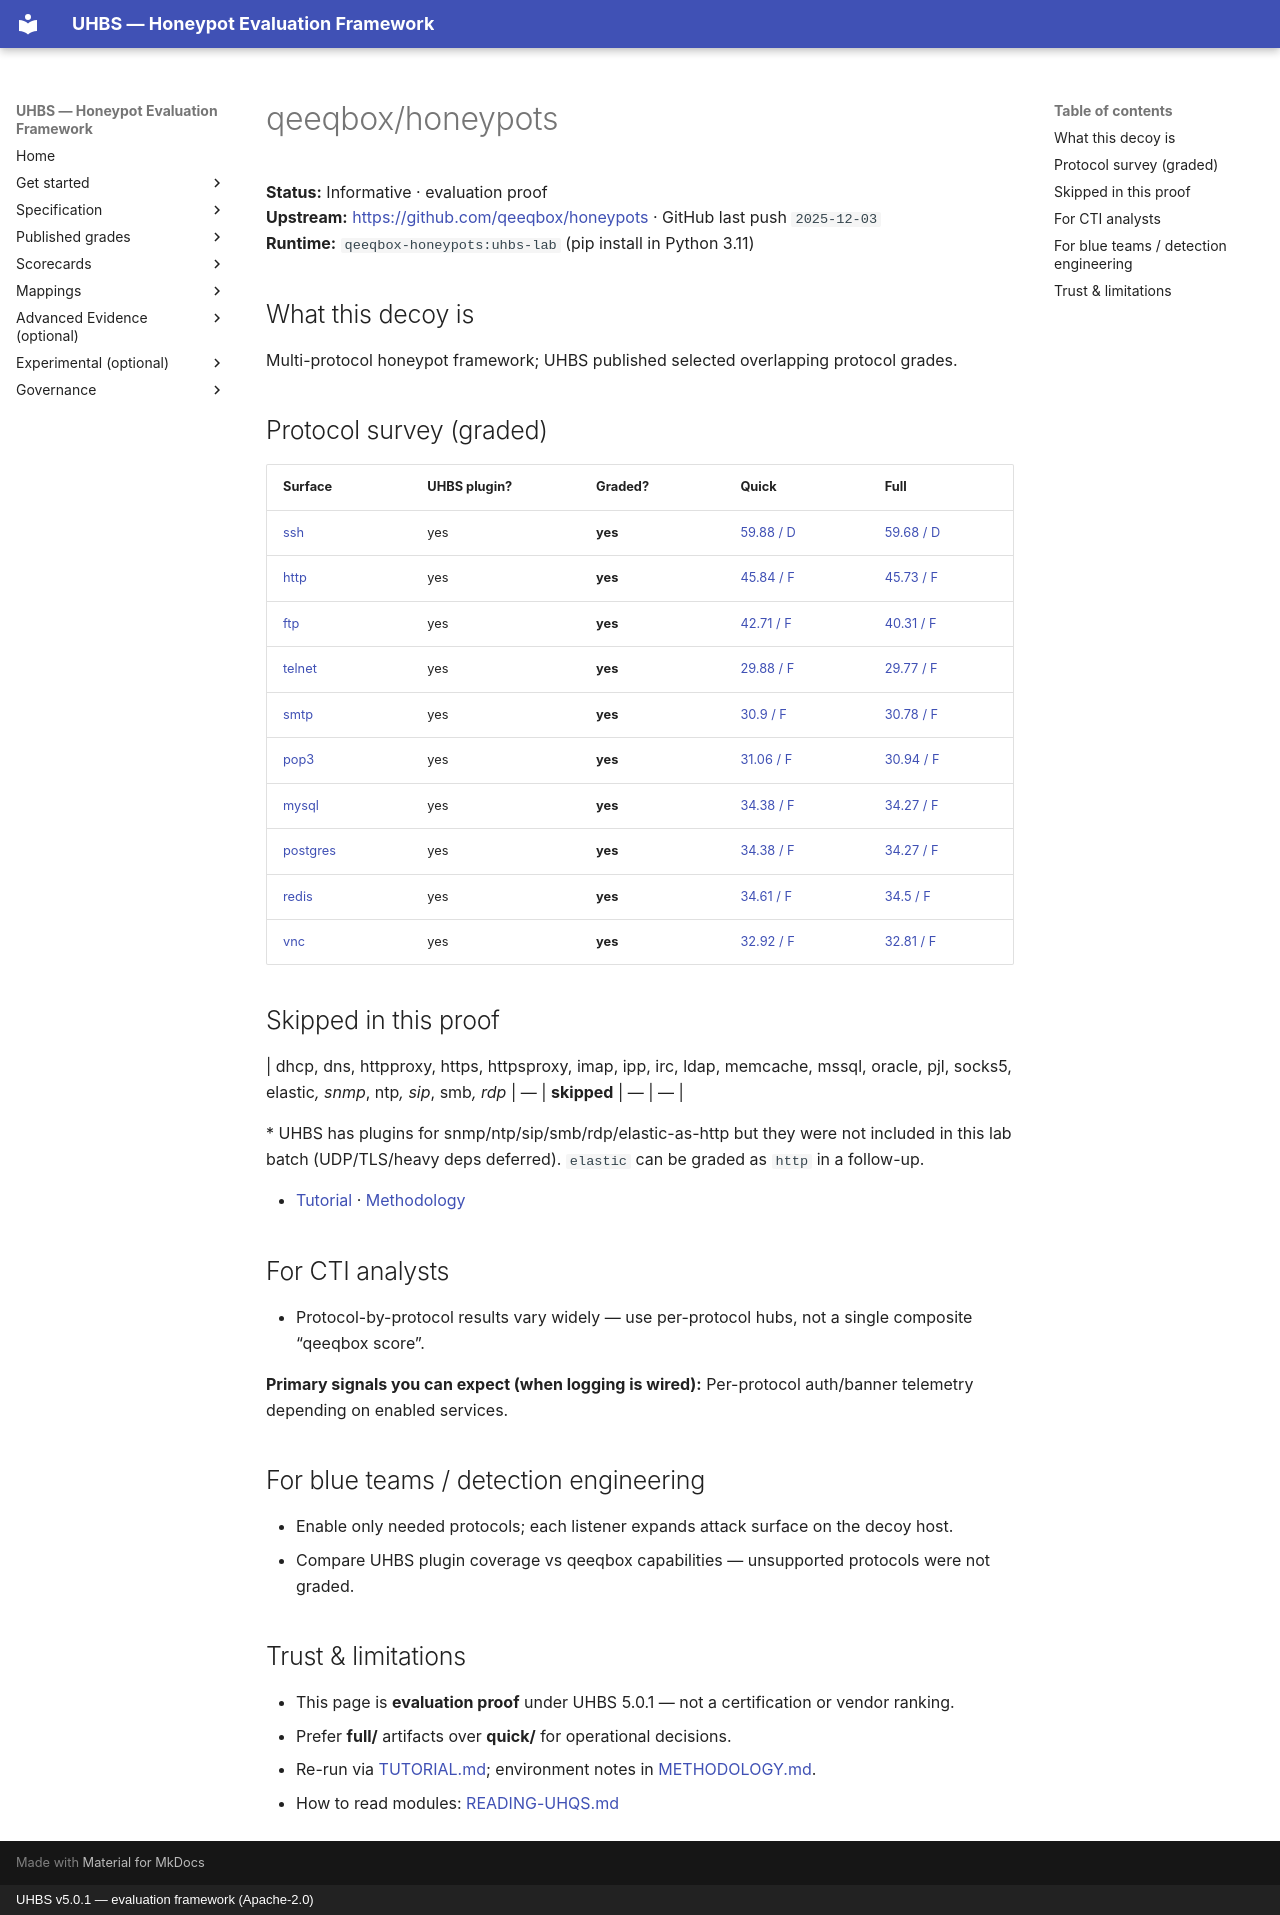

repository: uhbs/uhbs-standard · page: conformance/archive/v5.0.0/qeeqbox-honeypots/index.html · generator: mkdocs · copyright: UHBS v5.0.1 — evaluation framework (Apache-2.0)

# qeeqbox/honeypots

**Status:** Informative · evaluation proof  
**Upstream:** [https://github.com/qeeqbox/honeypots](https://github.com/qeeqbox/honeypots) · GitHub last push `2025-12-03`  
**Runtime:** `qeeqbox-honeypots:uhbs-lab` (pip install in Python 3.11)

## What this decoy is

Multi-protocol honeypot framework; UHBS published selected overlapping protocol grades.

## Protocol survey (graded)

| Surface | UHBS plugin? | Graded? | Quick | Full |
| --- | --- | --- | --- | --- |
| [ssh](ssh/index.md) | yes | **yes** | [59.88 / D](ssh/quick/README.md) | [59.68 / D](ssh/full/README.md) |
| [http](http/index.md) | yes | **yes** | [45.84 / F](http/quick/README.md) | [45.73 / F](http/full/README.md) |
| [ftp](ftp/index.md) | yes | **yes** | [42.71 / F](ftp/quick/README.md) | [40.31 / F](ftp/full/README.md) |
| [telnet](telnet/index.md) | yes | **yes** | [29.88 / F](telnet/quick/README.md) | [29.77 / F](telnet/full/README.md) |
| [smtp](smtp/index.md) | yes | **yes** | [30.9 / F](smtp/quick/README.md) | [30.78 / F](smtp/full/README.md) |
| [pop3](pop3/index.md) | yes | **yes** | [31.06 / F](pop3/quick/README.md) | [30.94 / F](pop3/full/README.md) |
| [mysql](mysql/index.md) | yes | **yes** | [34.38 / F](mysql/quick/README.md) | [34.27 / F](mysql/full/README.md) |
| [postgres](postgres/index.md) | yes | **yes** | [34.38 / F](postgres/quick/README.md) | [34.27 / F](postgres/full/README.md) |
| [redis](redis/index.md) | yes | **yes** | [34.61 / F](redis/quick/README.md) | [34.5 / F](redis/full/README.md) |
| [vnc](vnc/index.md) | yes | **yes** | [32.92 / F](vnc/quick/README.md) | [32.81 / F](vnc/full/README.md) |

## Skipped in this proof

| dhcp, dns, httpproxy, https, httpsproxy, imap, ipp, irc, ldap, memcache, mssql, oracle, pjl, socks5, elastic*, snmp*, ntp*, sip*, smb*, rdp* | — | **skipped** | — | — |

\* UHBS has plugins for snmp/ntp/sip/smb/rdp/elastic-as-http but they were not included in this lab batch (UDP/TLS/heavy deps deferred). `elastic` can be graded as `http` in a follow-up.

- [Tutorial](TUTORIAL.md) · [Methodology](METHODOLOGY.md)

## For CTI analysts

- Protocol-by-protocol results vary widely — use per-protocol hubs, not a single composite “qeeqbox score”.

**Primary signals you can expect (when logging is wired):** Per-protocol auth/banner telemetry depending on enabled services.

## For blue teams / detection engineering

- Enable only needed protocols; each listener expands attack surface on the decoy host.
- Compare UHBS plugin coverage vs qeeqbox capabilities — unsupported protocols were not graded.

## Trust & limitations

- This page is **evaluation proof** under UHBS 5.0.1 — not a certification or vendor ranking.
- Prefer **full/** artifacts over **quick/** for operational decisions.
- Re-run via [TUTORIAL.md](TUTORIAL.md); environment notes in [METHODOLOGY.md](METHODOLOGY.md).
- How to read modules: [READING-UHQS.md](../READING-UHQS.md)
